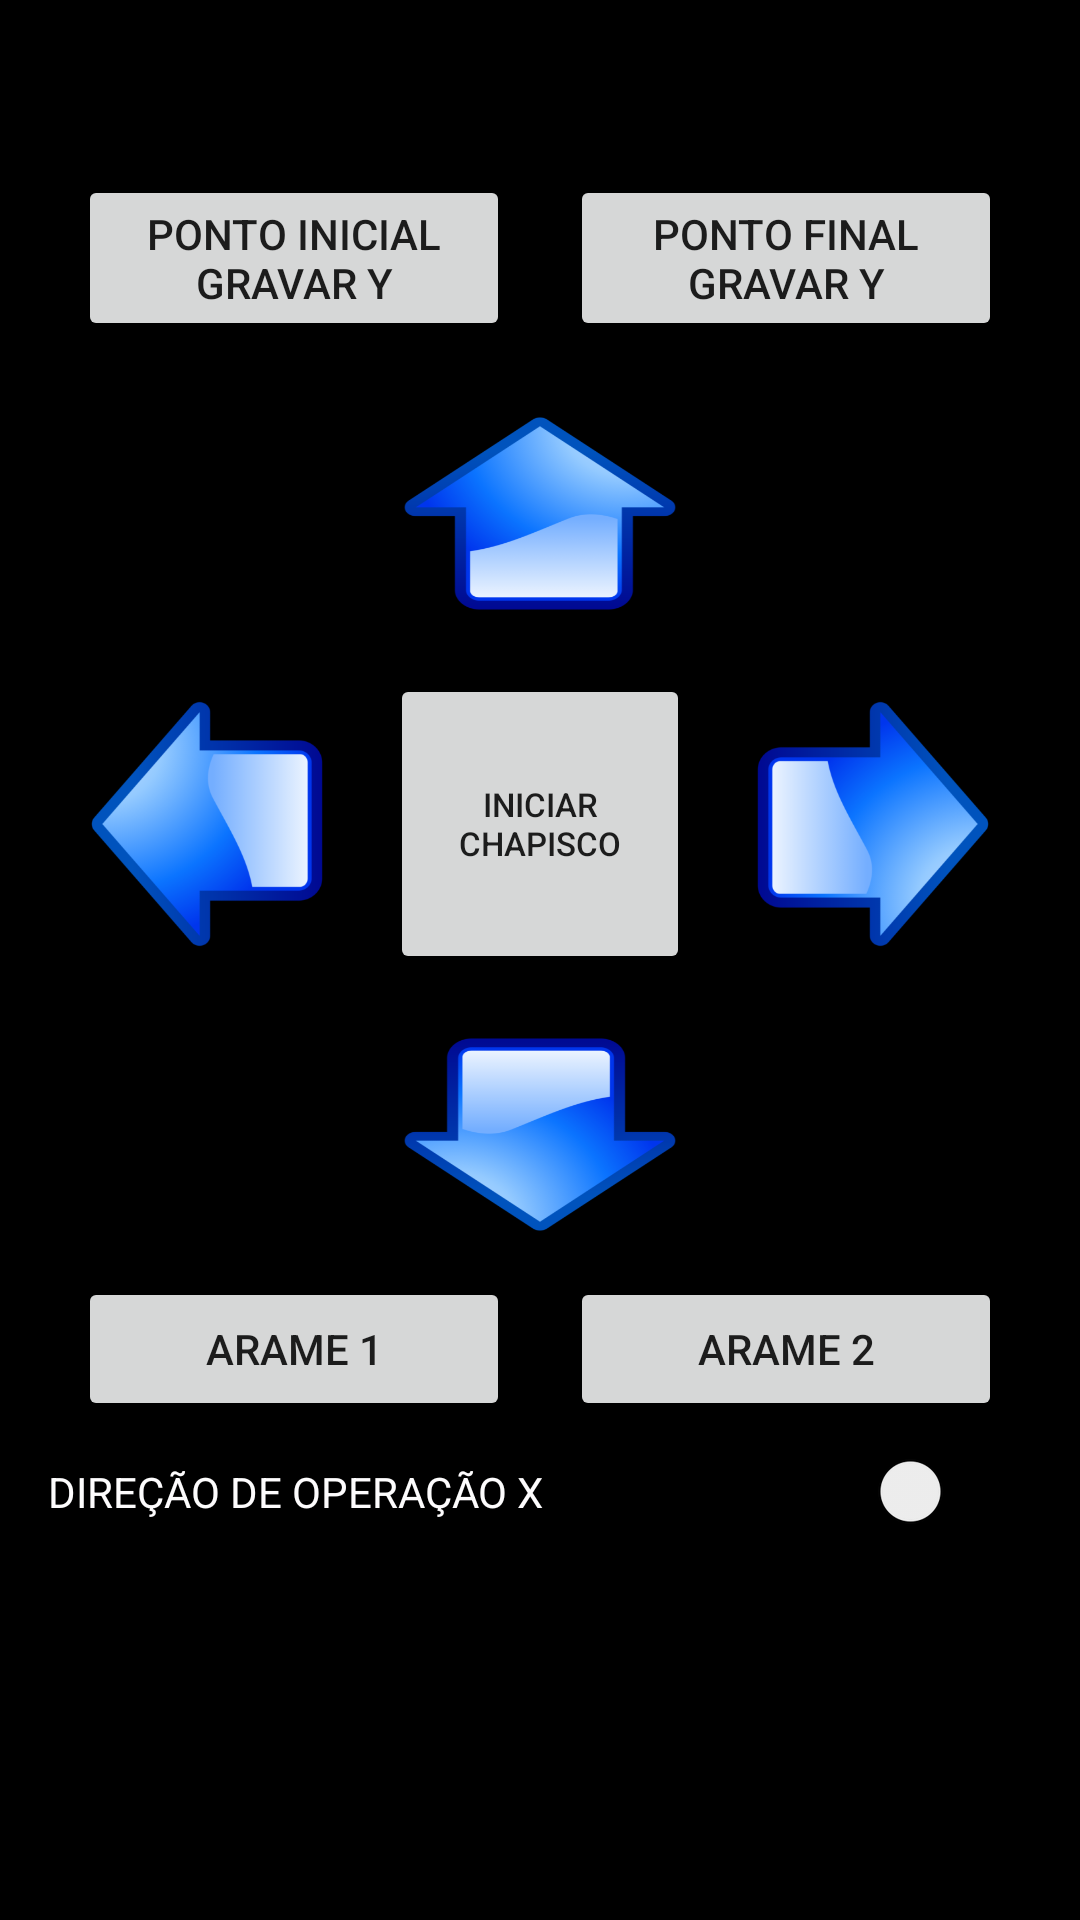

Reconstruct the res/layout file that produces this screen, plus the resources it refers to.
<!-- AndroidManifest.xml: application theme Theme.ChapiscoRobot -->
<!-- res/layout/fragment_controle.xml -->
<?xml version="1.0" encoding="utf-8"?>
<androidx.constraintlayout.widget.ConstraintLayout xmlns:android="http://schemas.android.com/apk/res/android"
    xmlns:app="http://schemas.android.com/apk/res-auto"
    xmlns:tools="http://schemas.android.com/tools"
    android:layout_width="match_parent"
    android:layout_height="match_parent"
    tools:context=".ui.controle.ControleFragment">


    <ScrollView
        android:id="@+id/scrollView2"
        android:layout_width="0dp"
        android:layout_height="0dp"
        android:background="@color/black"
        app:layout_constraintBottom_toBottomOf="parent"
        app:layout_constraintEnd_toEndOf="parent"
        app:layout_constraintStart_toStartOf="parent"
        app:layout_constraintTop_toTopOf="parent">

        <LinearLayout
            android:id="@+id/linearLayout"
            android:layout_width="match_parent"
            android:layout_height="match_parent"
            android:foregroundGravity="center"
            android:gravity="center_horizontal"
            android:orientation="vertical"
            android:padding="16dp"
            app:layout_constraintBottom_toBottomOf="parent"
            app:layout_constraintEnd_toEndOf="parent"
            app:layout_constraintStart_toStartOf="parent"
            app:layout_constraintTop_toTopOf="parent">

            <LinearLayout
                android:layout_width="match_parent"
                android:layout_height="wrap_content"
                android:gravity="center"
                android:orientation="horizontal">

                <TextView
                    android:id="@+id/txtStepsY"
                    android:layout_width="wrap_content"
                    android:layout_height="wrap_content"
                    android:layout_weight="1"
                    android:textAlignment="center"
                    android:textColor="@color/white"
                    android:textSize="24dp" />

                <TextView
                    android:id="@+id/txtStepsX"
                    android:layout_width="wrap_content"
                    android:layout_height="wrap_content"
                    android:layout_weight="1"
                    android:textAlignment="center"
                    android:textColor="@color/white"
                    android:textSize="24dp" />

            </LinearLayout>

            <LinearLayout
                android:layout_width="match_parent"
                android:layout_height="wrap_content"
                android:foregroundGravity="center"
                android:gravity="center"
                android:orientation="horizontal">

                <LinearLayout
                    android:layout_width="match_parent"
                    android:layout_height="match_parent"
                    android:layout_weight="1"
                    android:gravity="center"
                    android:orientation="vertical">


                    <Button
                        android:id="@+id/btnGravarInicio"
                        android:layout_width="wrap_content"
                        android:layout_height="wrap_content"
                        android:layout_margin="10dp"
                        android:layout_weight="1"
                        android:padding="10dp"
                        android:text="Ponto Inicial Gravar Y" />
                </LinearLayout>

                <LinearLayout
                    android:layout_width="match_parent"
                    android:layout_height="match_parent"
                    android:layout_weight="1"
                    android:gravity="center"
                    android:orientation="vertical">

                    <Button
                        android:id="@+id/btnGravarFinal"
                        android:layout_width="wrap_content"
                        android:layout_height="wrap_content"
                        android:layout_margin="10dp"
                        android:layout_weight="1"
                        android:padding="10dp"
                        android:text="Ponto Final Gravar Y" />
                </LinearLayout>

            </LinearLayout>

            <Button
                android:id="@+id/btnYmais"
                android:layout_width="100dp"
                android:layout_height="75dp"
                android:layout_marginTop="10dp"
                android:background="@drawable/setaparabaixo"
                android:textSize="25dp" />

            <LinearLayout
                android:layout_width="wrap_content"
                android:layout_height="wrap_content"
                android:gravity="center"
                android:orientation="horizontal">

                <Button
                    android:id="@+id/btnXmenos"
                    android:layout_width="90dp"
                    android:layout_height="90dp"
                    android:layout_weight="1"
                    android:background="@drawable/setaparaesquerda"
                    android:textSize="25dp" />

                <Button
                    android:id="@+id/btnIniciar"
                    android:layout_width="100dp"
                    android:layout_height="100dp"
                    android:layout_margin="16dp"
                    android:layout_weight="1"
                    android:rotation="0"
                    android:rotationX="0"
                    android:text="Iniciar Chapisco"
                    android:textSize="11sp" />

                <Button
                    android:id="@+id/btnXmais"
                    android:layout_width="90dp"
                    android:layout_height="90dp"
                    android:layout_weight="1"
                    android:background="@drawable/setaparadireita"
                    android:textSize="25dp" />
            </LinearLayout>
            <Button
                android:id="@+id/btnYmenos"
                android:layout_width="100dp"
                android:layout_height="75dp"
                android:background="@drawable/setaparacima"
                android:textSize="25dp" />

            <LinearLayout
                android:layout_width="match_parent"
                android:layout_height="match_parent"
                android:layout_margin="10dp"
                android:orientation="horizontal">

                <Button
                    android:id="@+id/btnArame1"
                    android:layout_width="wrap_content"
                    android:layout_height="wrap_content"
                    android:layout_marginRight="10dp"
                    android:layout_weight="1"
                    android:text="Arame 1" />

                <Button
                    android:id="@+id/btnArame2"
                    android:layout_width="wrap_content"
                    android:layout_height="wrap_content"
                    android:layout_marginLeft="10dp"
                    android:layout_weight="1"
                    android:text="Arame 2" />

            </LinearLayout>

            <Switch
                android:id="@+id/sw"
                android:layout_width="match_parent"
                android:layout_height="wrap_content"
                android:text="DIREÇÃO DE OPERAÇÃO X"
                android:textColor="@color/white" />

        </LinearLayout>

    </ScrollView>
</androidx.constraintlayout.widget.ConstraintLayout>
<!-- resources referenced by this layout -->
<resources>
  <color name="black">#FF000000</color>
  <color name="white">#FDFCFD</color>
  <!-- drawable setaparabaixo: png bitmap (drawable, 34711 bytes) -->
  <!-- drawable setaparacima: png bitmap (drawable, 35005 bytes) -->
  <!-- drawable setaparadireita: png bitmap (drawable, 35184 bytes) -->
  <!-- drawable setaparaesquerda: png bitmap (drawable, 35282 bytes) -->
  <style name="Theme.ChapiscoRobot" parent="Theme.MaterialComponents.DayNight.DarkActionBar">
          
          <item name="colorPrimary">@color/purple_500</item>
          <item name="colorPrimaryVariant">@color/purple_700</item>
          <item name="colorOnPrimary">@color/white</item>
          
          <item name="colorSecondary">@color/teal_200</item>
          <item name="colorSecondaryVariant">@color/teal_700</item>
          <item name="colorOnSecondary">@color/black</item>
          
          <item name="android:statusBarColor" tools:targetApi="l">?attr/colorPrimaryVariant</item>
          
      </style>
  <color name="purple_500">#020C49</color>
  <color name="purple_700">#042957</color>
  <color name="teal_200">#278C82</color>
  <color name="teal_700">#FF018786</color>
</resources>
